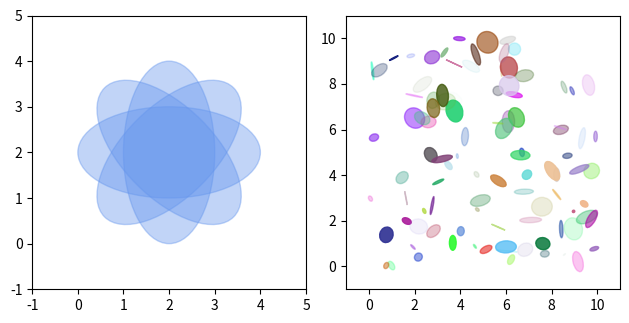

Python code for this plot:
"""
@File         : figure_2_2.py
[redacted]
[redacted]
@CreatedTime  : 2024-02-19 20:20:29
[redacted]
@Description  : 椭圆的实现方法
"""

import matplotlib.pyplot as plt
import numpy as np
from matplotlib.patches import Ellipse

# import warnings
# warnings.filterwarnings("ignore", category=DeprecationWarning)

fig, ax = plt.subplots(1, 2, subplot_kw={"aspect": "equal"})

angles = np.linspace(0, 135, 4)
# 版本问题：angle 成为关键字参数
# ellipse = [Ellipse((2, 2), 4, 2, a) for a in angles]
ellipse = [Ellipse((2, 2), 4, 2, angle=a) for a in angles]
for elle in ellipse:
    ax[0].add_patch(elle)
    elle.set_alpha(0.4)
    elle.set_color("cornflowerblue")
ax[0].axis([-1, 5, -1, 5])

ellipse = [
    Ellipse(
        xy=np.random.rand(2) * 10,
        width=np.random.rand(1),
        height=np.random.rand(1),
        angle=np.random.rand(1) * 360,
    )
    for _ in range(100)
]
for elle in ellipse:
    ax[1].add_patch(elle)
    elle.set_alpha(np.random.rand())
    elle.set_color(np.random.rand(3))

ax[1].axis([-1, 11, -1, 11])
plt.tight_layout()
plt.show()
